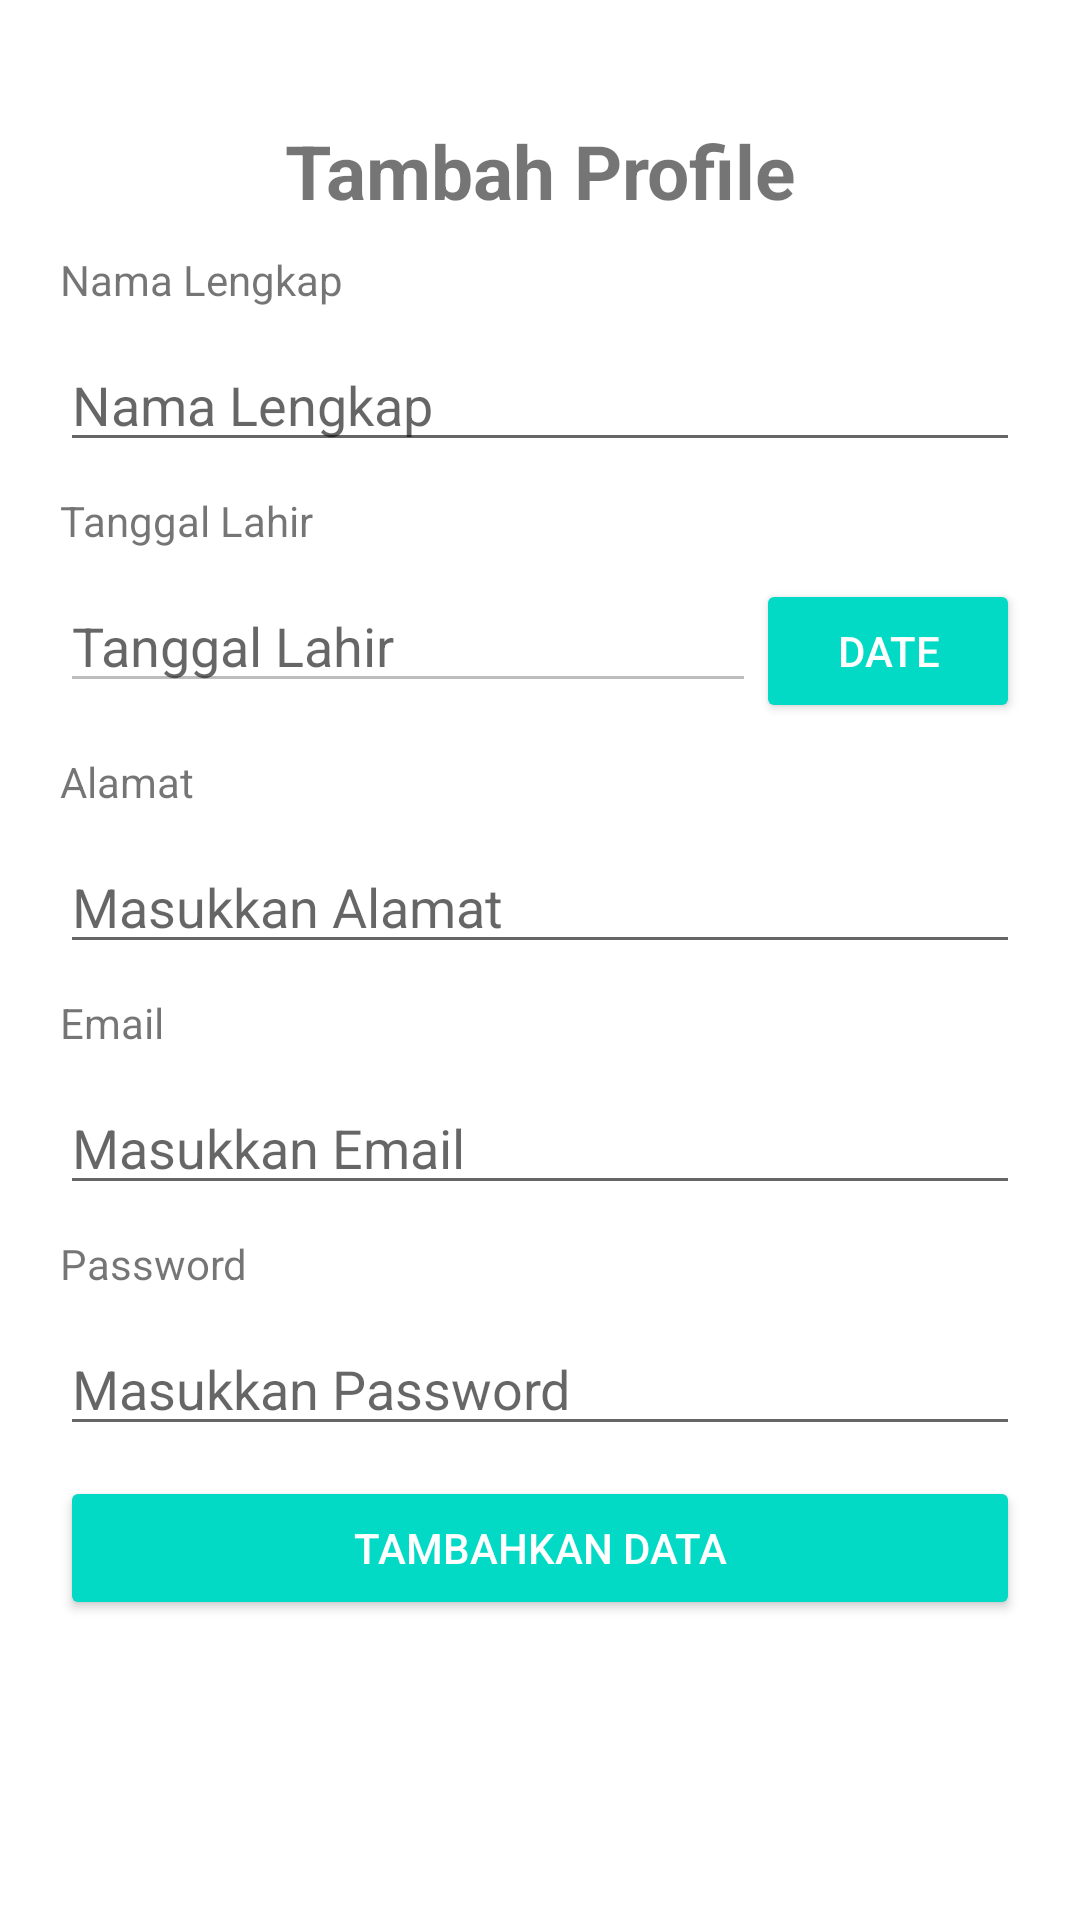

Android layout source for this screen:
<!-- AndroidManifest.xml: application theme Theme.Cobaaan -->
<!-- res/layout/tambahprofil.xml -->
<?xml version="1.0" encoding="utf-8"?>
<LinearLayout xmlns:android="http://schemas.android.com/apk/res/android"
    xmlns:app="http://schemas.android.com/apk/res-auto"
    xmlns:tools="http://schemas.android.com/tools"
    android:layout_width="match_parent"
    android:layout_height="match_parent"
    android:background="@color/white"
    android:orientation="vertical"
    android:padding="20dp"
    tools:context=".TambahprofilActivity">


    <TextView
        android:layout_width="match_parent"
        android:layout_height="wrap_content"
        android:layout_marginTop="20dp"
        android:gravity="center"
        android:text="Tambah Profile"
        android:textSize="25sp"
        android:textStyle="bold" />

    <TextView
        android:layout_width="match_parent"
        android:layout_height="wrap_content"
        android:layout_marginTop="10dp"
        android:inputType="text"
        android:text="Nama Lengkap" />

    <EditText
        android:id="@+id/fullname_input"
        android:layout_width="match_parent"
        android:layout_height="wrap_content"
        android:layout_marginTop="10dp"
        android:hint="Nama Lengkap"
        android:inputType="text" />

    <TextView
        android:layout_width="match_parent"
        android:layout_height="wrap_content"
        android:layout_marginTop="10dp"
        android:inputType="text"
        android:text="Tanggal Lahir" />

    <LinearLayout
        android:layout_width="match_parent"
        android:layout_height="wrap_content"
        android:orientation="horizontal"
        android:layout_marginTop="10dp">

        <EditText
            android:id="@+id/tgl_profil_input"
            android:enabled="false"
            android:layout_width="match_parent"
            android:layout_height="wrap_content"
            android:layout_weight="1"
            android:textColor="@color/black"
            android:hint="Tanggal Lahir" />

        <Button
            android:id="@+id/btnDateNewProfil"
            android:layout_width="wrap_content"
            android:layout_height="wrap_content"
            android:text="Date"
            android:textColor="@color/white"
            android:backgroundTint="@color/teal_200"/>


    </LinearLayout>

    <TextView
        android:layout_width="match_parent"
        android:layout_height="wrap_content"
        android:layout_marginTop="10dp"
        android:inputType="text"
        android:text="Alamat" />

    <EditText
        android:id="@+id/alamat_input"
        android:layout_width="match_parent"
        android:layout_height="wrap_content"
        android:layout_marginTop="10dp"
        android:hint="Masukkan Alamat"
        android:inputType="text" />
    <TextView
        android:layout_width="match_parent"
        android:layout_height="wrap_content"
        android:layout_marginTop="10dp"
        android:inputType="text"
        android:text="Email" />

    <EditText
        android:id="@+id/username_input"
        android:layout_width="match_parent"
        android:layout_height="wrap_content"
        android:layout_marginTop="10dp"
        android:hint="Masukkan Email"
        android:inputType="text" />

    <TextView
        android:layout_width="match_parent"
        android:layout_height="wrap_content"
        android:layout_marginTop="10dp"
        android:inputType="text"
        android:text="Password" />

    <EditText
        android:id="@+id/password_input"
        android:layout_width="match_parent"
        android:layout_height="wrap_content"
        android:layout_marginTop="10dp"
        android:hint="Masukkan Password"
        android:inputType="textPassword" />

    <Button
        android:layout_marginTop="10dp"
        android:id="@+id/btnSimpanDataUserBaru"
        android:layout_width="match_parent"
        android:layout_height="wrap_content"
        android:textColor="@color/white"
        android:backgroundTint="@color/teal_200"
        android:text="Tambahkan Data"
        app:layout_constraintBottom_toBottomOf="parent"
        app:layout_constraintEnd_toEndOf="parent"
        app:layout_constraintTop_toTopOf="parent" />

    <ProgressBar
        android:layout_marginTop="50dp"
        android:textAlignment="center"
        android:layout_gravity="center"
        android:id="@+id/progressBar"
        style="?android:attr/progressBarStyle"
        android:layout_width="wrap_content"
        android:layout_height="wrap_content"
        android:visibility="invisible"
        app:layout_constraintBottom_toBottomOf="parent"
        app:layout_constraintEnd_toEndOf="parent"
        app:layout_constraintStart_toStartOf="parent"
        app:layout_constraintTop_toBottomOf="@+id/createText"
        app:layout_constraintVertical_bias="0.26" />






</LinearLayout>
<!-- resources referenced by this layout -->
<resources>
  <color name="black">#FF000000</color>
  <color name="teal_200">#FF03DAC5</color>
  <color name="white">#FFFFFFFF</color>
  <style name="Theme.Cobaaan" parent="Theme.MaterialComponents.DayNight.DarkActionBar">
          
          <item name="colorPrimary">@color/purple_500</item>
          <item name="colorPrimaryVariant">@color/purple_700</item>
          <item name="colorOnPrimary">@color/white</item>
          
          <item name="colorSecondary">@color/teal_200</item>
          <item name="colorSecondaryVariant">@color/teal_700</item>
          <item name="colorOnSecondary">@color/black</item>
          
          <item name="android:statusBarColor" tools:targetApi="l">?attr/colorPrimaryVariant</item>
          
      </style>
  <color name="purple_500">#FF6200EE</color>
  <color name="purple_700">#FF3700B3</color>
  <color name="teal_700">#FF018786</color>
</resources>
